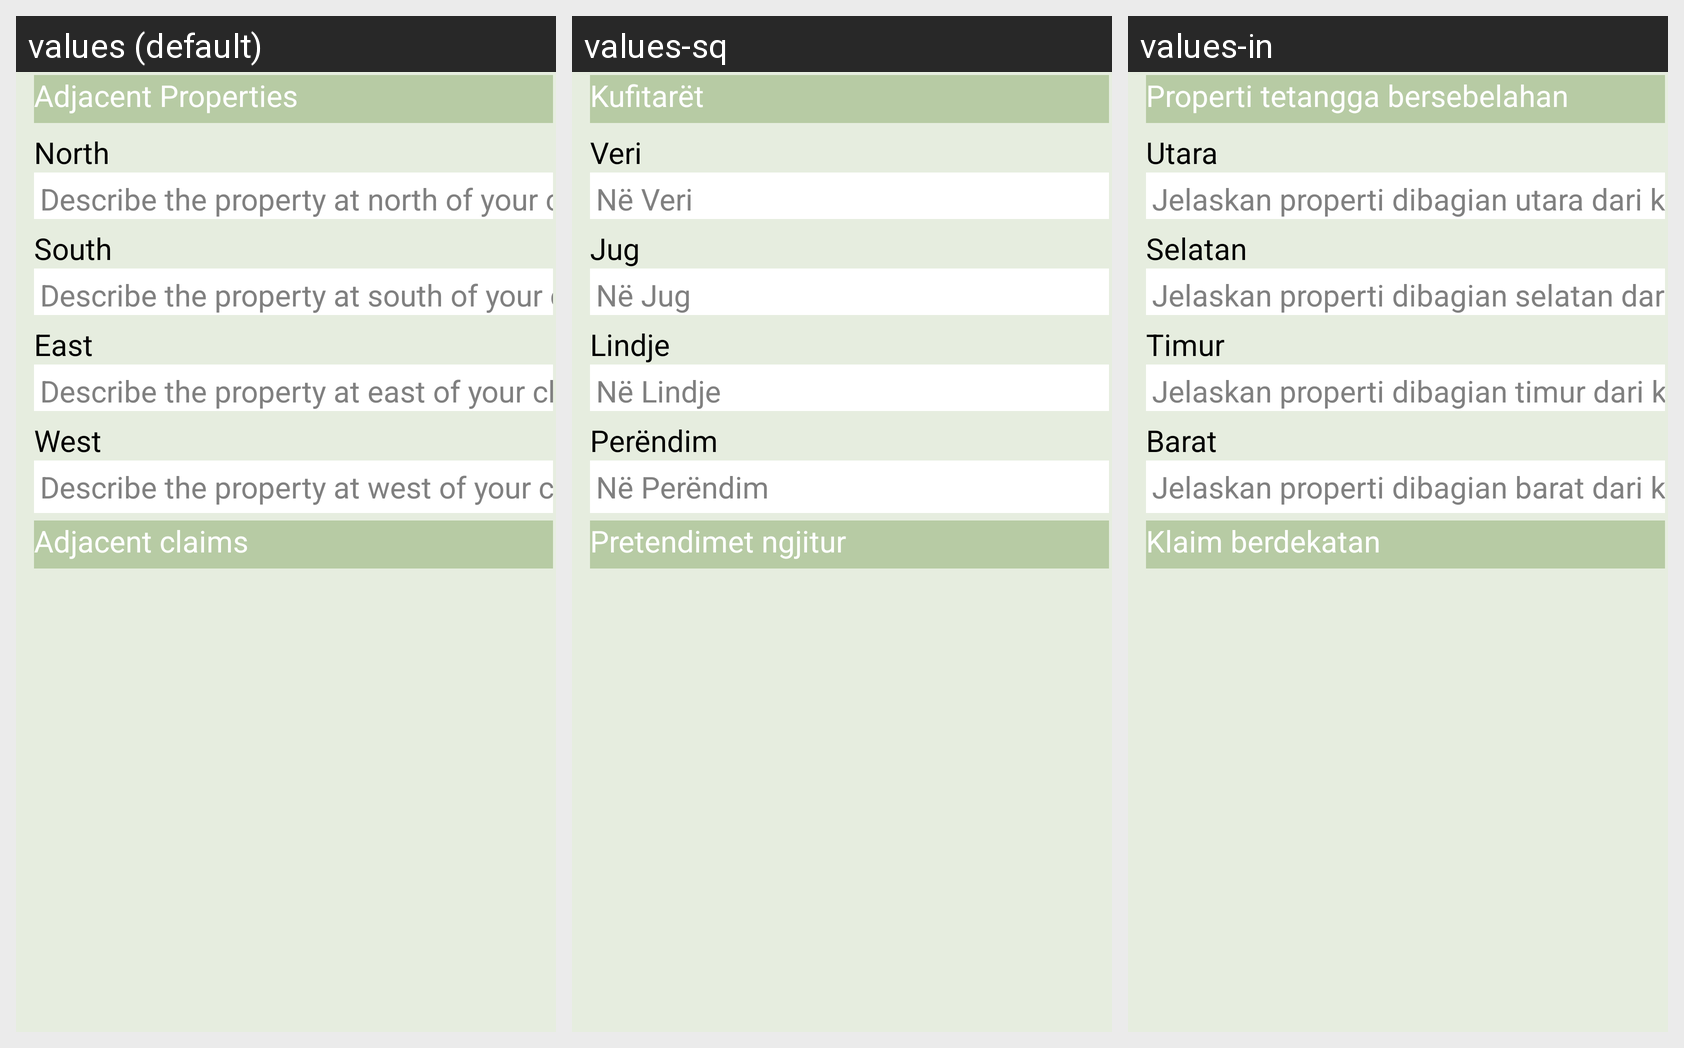

Here is an Android app screen in its default locale and in the app's own translations. Write out the translated-string differences for the strings that appear on this screen.
Android screen res/layout/adjacent_claims_list.xml rendered under 3 locales, left to right: values (default), values-sq, values-in. Device: Nexus 5 (rendered at 1080×1920; each locale shown at half size, 540×960, under a caption strip naming it); theme AppTheme.
Other locales in the repository, not shown: values-ar, values-es, values-fr, values-it, values-km, values-my, values-pt, values-ru, values-sm.
Strings drawn on this screen, with the default value and each locale's value (text and hints the layout hard-codes, and strings that could not be matched under every locale, appear in the picture but are not listed):

adjacencies
  values: Adjacent Properties
  values-sq: Kufitarët
  values-in: Properti tetangga bersebelahan

north
  values: North
  values-sq: Veri
  values-in: Utara

north_adjacency
  values: Describe the property at north of your claim
  values-sq: Në Veri
  values-in: Jelaskan properti dibagian utara dari klaim anda

south
  values: South
  values-sq: Jug
  values-in: Selatan

south_adjacency
  values: Describe the property at south of your claim
  values-sq: Në Jug
  values-in: Jelaskan properti dibagian selatan dari klaim anda

east
  values: East
  values-sq: Lindje
  values-in: Timur

east_adjacency
  values: Describe the property at east of your claim
  values-sq: Në Lindje
  values-in: Jelaskan properti dibagian timur dari klaim anda

west
  values: West
  values-sq: Perëndim
  values-in: Barat

west_adjacency
  values: Describe the property at west of your claim
  values-sq: Në Perëndim
  values-in: Jelaskan properti dibagian barat dari klaim anda

calculated_adjacencies
  values: Adjacent claims
  values-sq: Pretendimet ngjitur
  values-in: Klaim berdekatan
